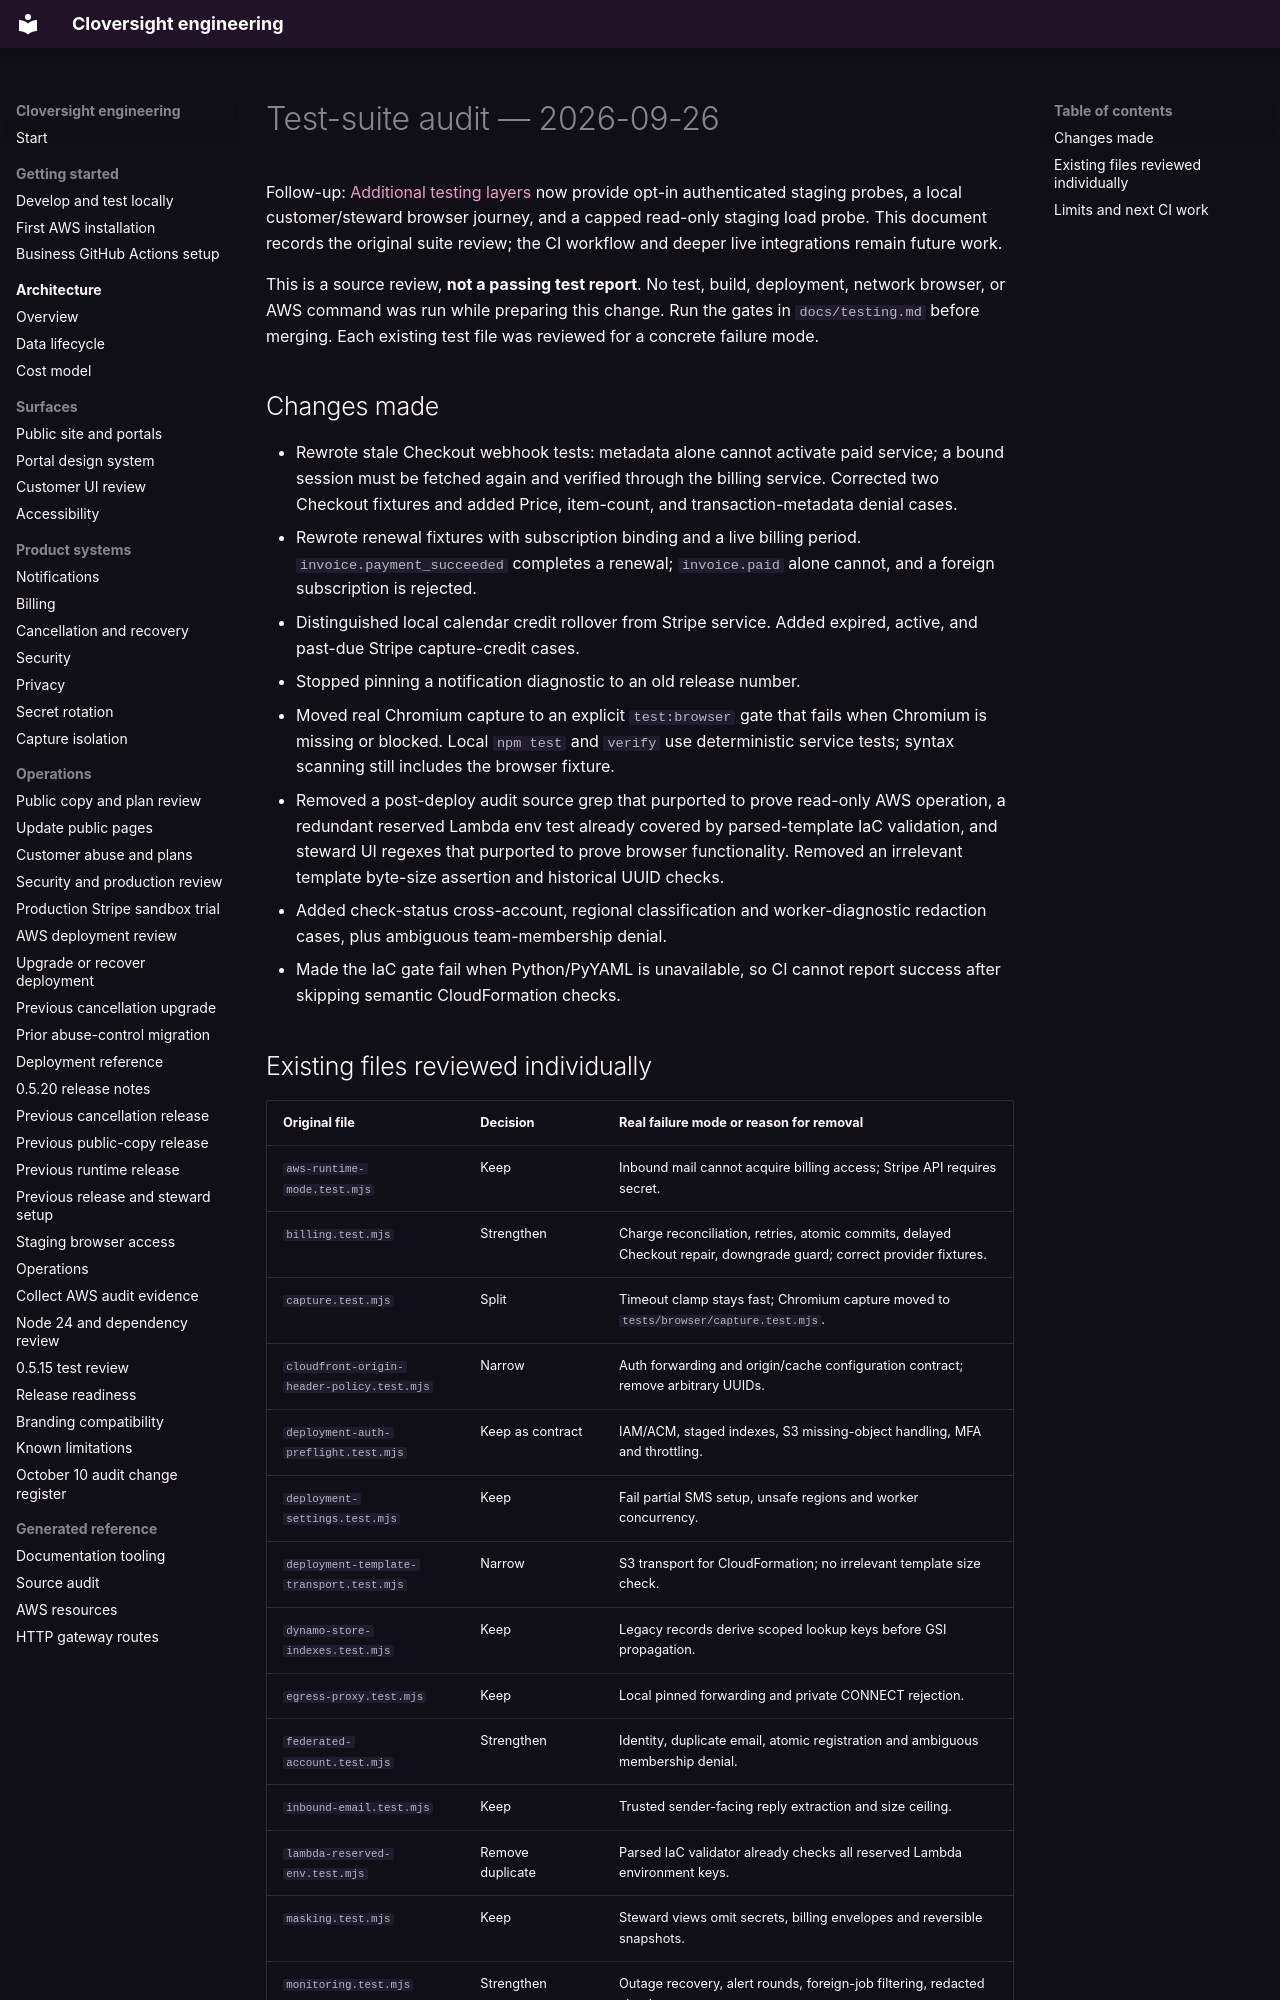

repository: LiamJSP/cloversight-saas-platform-monorepo · page: testing-audit-2026-09-26/index.html · generator: mkdocs

# Test-suite audit — 2026-09-26

Follow-up: [Additional testing layers](testing-additions-2026-09-26.md) now provide opt-in authenticated staging probes, a local customer/steward browser journey, and a capped read-only staging load probe. This document records the original suite review; the CI workflow and deeper live integrations remain future work.

This is a source review, **not a passing test report**. No test, build, deployment, network browser, or AWS command was run while preparing this change. Run the gates in `docs/testing.md` before merging. Each existing test file was reviewed for a concrete failure mode.

## Changes made

- Rewrote stale Checkout webhook tests: metadata alone cannot activate paid service; a bound session must be fetched again and verified through the billing service. Corrected two Checkout fixtures and added Price, item-count, and transaction-metadata denial cases.
- Rewrote renewal fixtures with subscription binding and a live billing period. `invoice.payment_succeeded` completes a renewal; `invoice.paid` alone cannot, and a foreign subscription is rejected.
- Distinguished local calendar credit rollover from Stripe service. Added expired, active, and past-due Stripe capture-credit cases.
- Stopped pinning a notification diagnostic to an old release number.
- Moved real Chromium capture to an explicit `test:browser` gate that fails when Chromium is missing or blocked. Local `npm test` and `verify` use deterministic service tests; syntax scanning still includes the browser fixture.
- Removed a post-deploy audit source grep that purported to prove read-only AWS operation, a redundant reserved Lambda env test already covered by parsed-template IaC validation, and steward UI regexes that purported to prove browser functionality. Removed an irrelevant template byte-size assertion and historical UUID checks.
- Added check-status cross-account, regional classification and worker-diagnostic redaction cases, plus ambiguous team-membership denial.
- Made the IaC gate fail when Python/PyYAML is unavailable, so CI cannot report success after skipping semantic CloudFormation checks.
